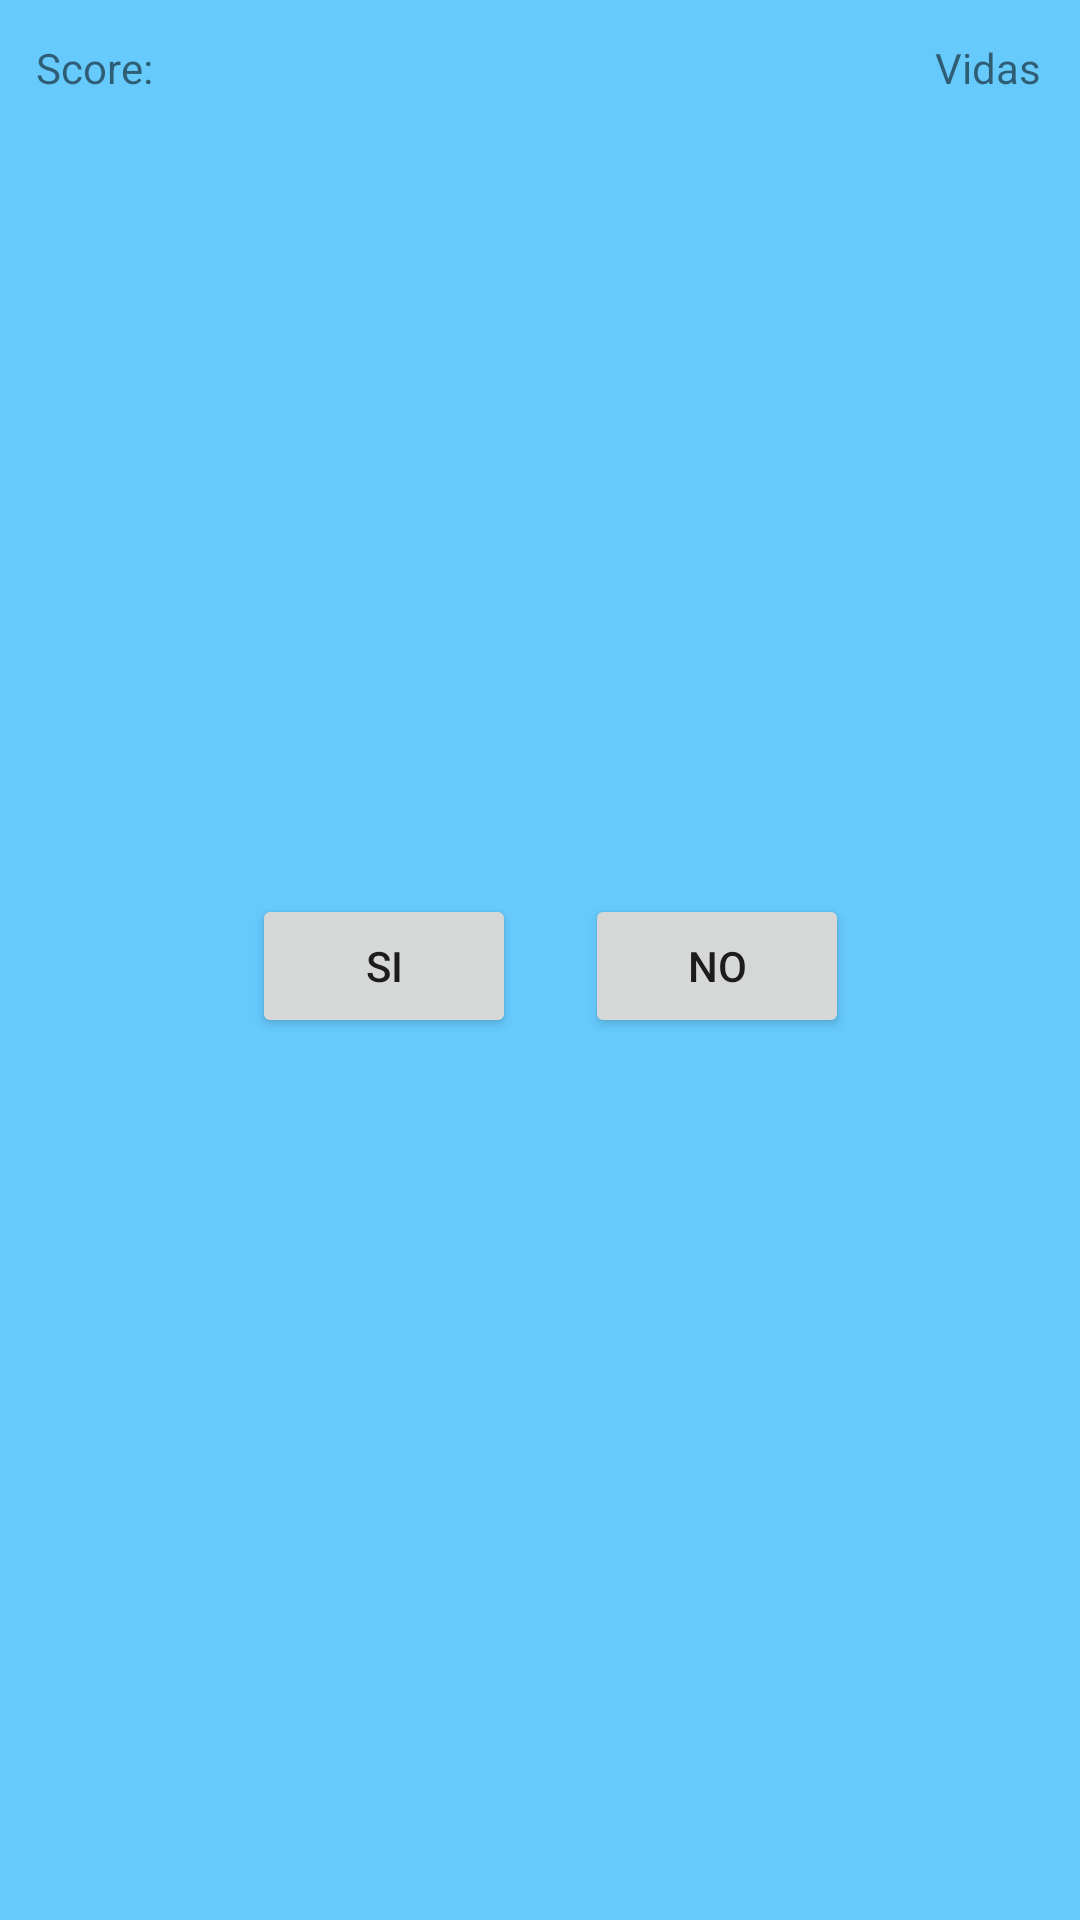

This screen was rendered from an Android layout file. Write that file and the resources it references.
<!-- AndroidManifest.xml: application theme Theme.EXAMPLE2 -->
<!-- res/layout/activity_main.xml -->
<?xml version="1.0" encoding="utf-8"?>
<androidx.constraintlayout.widget.ConstraintLayout xmlns:android="http://schemas.android.com/apk/res/android"
    xmlns:app="http://schemas.android.com/apk/res-auto"
    xmlns:tools="http://schemas.android.com/tools"
    android:layout_width="match_parent"
    android:layout_height="match_parent"
    android:background="#66CAFD"
    tools:context=".MainActivity">

    <TextView
        android:id="@+id/tvQuestion"
        android:layout_width="361dp"
        android:layout_height="130dp"
        android:layout_marginStart="28dp"
        android:layout_marginTop="140dp"
        android:lineSpacingExtra="8sp"
        android:textAlignment="center"
        android:textAppearance="@style/TextAppearance.AppCompat.Body2"
        android:textSize="16sp"
        android:textStyle="italic"
        app:layout_constraintStart_toStartOf="parent"
        app:layout_constraintTop_toTopOf="parent"
        tools:text="PREGUNTAS" />

    <Button
        android:id="@+id/btYes"
        android:layout_width="wrap_content"
        android:layout_height="wrap_content"
        android:layout_marginStart="84dp"
        android:text="@string/si"
        app:layout_constraintBaseline_toBaselineOf="@+id/btNo"
        app:layout_constraintStart_toStartOf="parent" />

    <Button
        android:id="@+id/btNo"
        android:layout_width="wrap_content"
        android:layout_height="wrap_content"
        android:layout_marginTop="28dp"
        android:layout_marginEnd="77dp"
        android:text="@string/no"
        app:layout_constraintEnd_toEndOf="parent"
        app:layout_constraintTop_toBottomOf="@+id/tvQuestion" />

    <TextView
        android:id="@+id/tvScoreTitle"
        android:layout_width="wrap_content"
        android:layout_height="wrap_content"
        android:layout_marginStart="12dp"
        android:layout_marginTop="13dp"
        android:text="@string/score"
        app:layout_constraintStart_toStartOf="parent"
        app:layout_constraintTop_toTopOf="parent" />

    <TextView
        android:id="@+id/tvLifeText"
        android:layout_width="wrap_content"
        android:layout_height="wrap_content"
        android:layout_marginEnd="8dp"
        android:text="@string/vidas"
        app:layout_constraintBaseline_toBaselineOf="@+id/tvScoreTitle"
        app:layout_constraintEnd_toStartOf="@+id/tvLife" />

    <TextView
        android:id="@+id/tvScore"
        android:layout_width="wrap_content"
        android:layout_height="wrap_content"
        android:layout_marginStart="15dp"
        app:layout_constraintBaseline_toBaselineOf="@+id/tvScoreTitle"
        app:layout_constraintStart_toEndOf="@+id/tvScoreTitle"
        tools:text="00" />

    <TextView
        android:id="@+id/tvLife"
        android:layout_width="wrap_content"
        android:layout_height="wrap_content"
        android:layout_marginEnd="5dp"
        app:layout_constraintBaseline_toBaselineOf="@+id/tvScoreTitle"
        app:layout_constraintEnd_toEndOf="parent"
        tools:text="00" />

    <TextView
        android:id="@+id/tvNameMain"
        android:layout_width="wrap_content"
        android:layout_height="wrap_content"
        android:layout_marginStart="93dp"
        android:layout_marginEnd="134dp"
        android:textStyle="bold"
        app:layout_constraintBaseline_toBaselineOf="@+id/tvLifeText"
        app:layout_constraintEnd_toStartOf="@+id/tvLifeText"
        app:layout_constraintStart_toEndOf="@+id/tvScore"
        tools:text="Name" />

</androidx.constraintlayout.widget.ConstraintLayout>
<!-- resources referenced by this layout -->
<resources>
  <string name="no">No</string>
  <string name="score">Score:</string>
  <string name="si">Si</string>
  <string name="vidas">Vidas</string>
  <style name="Theme.EXAMPLE2" parent="Theme.MaterialComponents.DayNight.DarkActionBar">
          
          <item name="colorPrimary">@color/purple_500</item>
          <item name="colorPrimaryVariant">@color/purple_700</item>
          <item name="colorOnPrimary">@color/white</item>
          
          <item name="colorSecondary">@color/teal_200</item>
          <item name="colorSecondaryVariant">@color/teal_700</item>
          <item name="colorOnSecondary">@color/black</item>
          
          <item name="android:statusBarColor" tools:targetApi="l">?attr/colorPrimaryVariant</item>
          
      </style>
  <!-- not gathered from this repository: default colours our renderer supplied (Android Studio template values) -->
  <color name="purple_500">#FF6200EE</color>
  <color name="purple_700">#FF3700B3</color>
  <color name="teal_200">#FF03DAC5</color>
  <color name="teal_700">#FF018786</color>
  <color name="black">#FF000000</color>
  <color name="white">#FFFFFFFF</color>
</resources>
